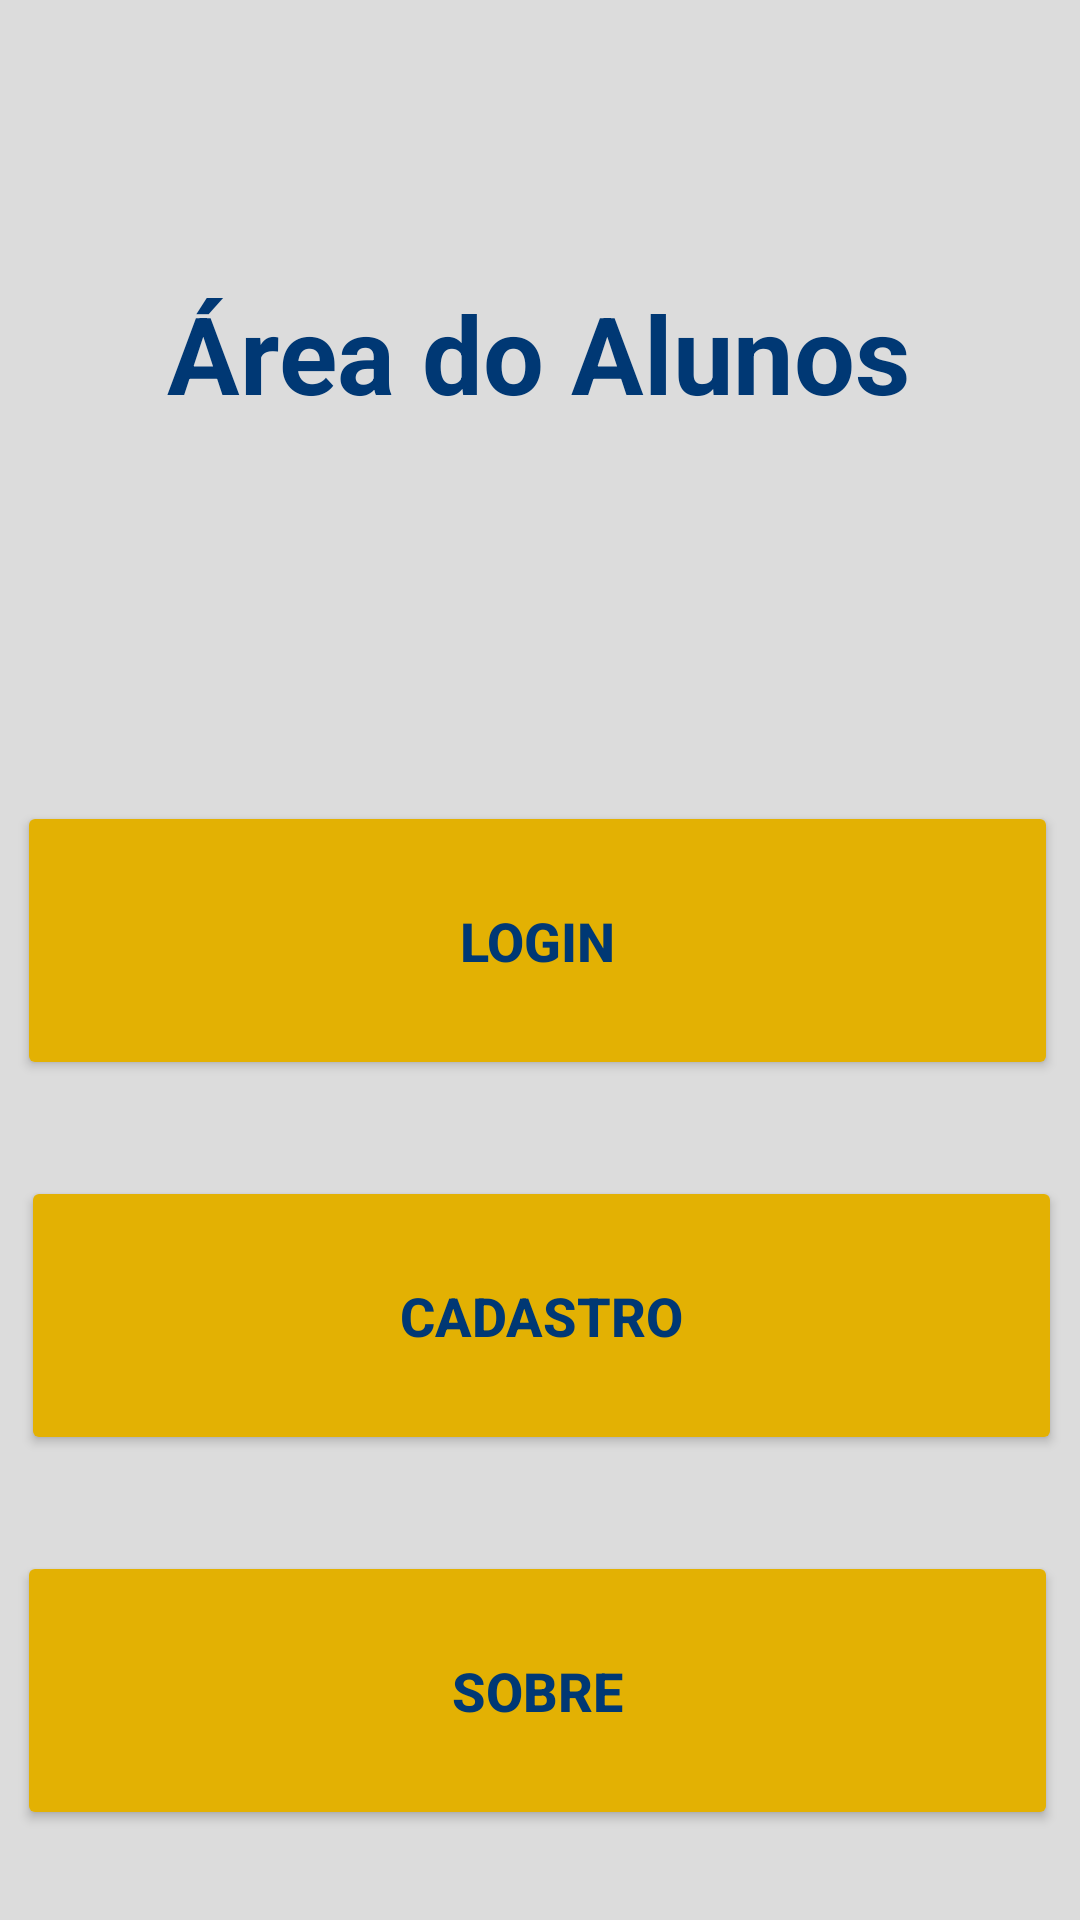

Write the Android layout XML for this screen, with the resource values it uses.
<!-- AndroidManifest.xml: application theme Theme.CadastroDeAluno -->
<!-- res/layout/activity_main.xml -->
<?xml version="1.0" encoding="utf-8"?>
<androidx.constraintlayout.widget.ConstraintLayout xmlns:android="http://schemas.android.com/apk/res/android"
    xmlns:app="http://schemas.android.com/apk/res-auto"
    xmlns:tools="http://schemas.android.com/tools"
    android:id="@+id/inicio"
    android:layout_width="match_parent"
    android:layout_height="match_parent"
    android:background="#DCDCDC"
    tools:context=".MainActivity">

    <ImageButton
        android:id="@+id/imageButton"
        android:layout_width="wrap_content"
        android:layout_height="wrap_content"
        android:layout_marginTop="36dp"
        android:background="#DCDCDC"
        android:contentDescription="@string/app_name"
        app:layout_constraintEnd_toEndOf="parent"
        app:layout_constraintHorizontal_bias="0.491"
        app:layout_constraintStart_toStartOf="parent"
        app:layout_constraintTop_toTopOf="parent"
        app:srcCompat="@drawable/logo_uninassau" />

    <Button
        android:id="@+id/loginbtn"
        android:layout_width="347dp"
        android:layout_height="93dp"
        android:layout_marginBottom="32dp"
        android:ellipsize="start"
        android:text="Login"
        android:textColor="#003874"
        android:textSize="18sp"
        android:textStyle="bold"
        app:backgroundTint="#E3B103"
        app:layout_constraintBottom_toTopOf="@+id/cadastrobtn"
        app:layout_constraintEnd_toEndOf="parent"
        app:layout_constraintHorizontal_bias="0.437"
        app:layout_constraintStart_toStartOf="parent"
        app:layout_constraintTop_toTopOf="parent"
        app:layout_constraintVertical_bias="1.0" />

    <Button
        android:id="@+id/cadastrobtn"
        android:layout_width="347dp"
        android:layout_height="93dp"
        android:layout_marginBottom="32dp"
        android:radius="50dp"
        android:text="Cadastro"
        android:textColor="#003874"
        android:textSize="18sp"
        android:textStyle="bold"
        app:backgroundTint="#E3B103"
        app:layout_constraintBottom_toTopOf="@+id/sobrebtn"
        app:layout_constraintEnd_toEndOf="parent"
        app:layout_constraintHorizontal_bias="0.546"
        app:layout_constraintStart_toStartOf="parent" />

    <Button
        android:id="@+id/sobrebtn"
        android:layout_width="347dp"
        android:layout_height="93dp"
        android:layout_marginBottom="30dp"
        android:radius="50dp"
        android:text="Sobre"
        android:textColor="#003874"
        android:textSize="18sp"
        android:textStyle="bold"
        app:backgroundTint="#E3B103"
        app:iconTint="#FFFFFF"
        app:layout_constraintBottom_toBottomOf="parent"
        app:layout_constraintEnd_toEndOf="parent"
        app:layout_constraintHorizontal_bias="0.437"
        app:layout_constraintStart_toStartOf="parent" />

    <TextView
        android:id="@+id/textView"
        android:layout_width="wrap_content"
        android:layout_height="wrap_content"
        android:layout_marginTop="44dp"
        android:layout_marginBottom="44dp"
        android:text="Área do Alunos"
        android:textAppearance="@style/TextAppearance.AppCompat.Large"
        android:textColor="#003874"
        android:textSize="36sp"
        android:textStyle="bold"
        app:layout_constraintBottom_toTopOf="@+id/loginbtn"
        app:layout_constraintEnd_toEndOf="parent"
        app:layout_constraintHorizontal_bias="0.497"
        app:layout_constraintStart_toStartOf="parent"
        app:layout_constraintTop_toBottomOf="@+id/imageButton"
        app:layout_constraintVertical_bias="0.142" />

</androidx.constraintlayout.widget.ConstraintLayout>
<!-- resources referenced by this layout -->
<resources>
  <string name="app_name">Cadastro de Aluno</string>
  <style name="Theme.CadastroDeAluno" parent="Theme.MaterialComponents.DayNight.DarkActionBar">
          
          <item name="colorPrimary">@color/purple_500</item>
          <item name="colorPrimaryVariant">@color/purple_700</item>
          <item name="colorOnPrimary">@color/white</item>
          
          <item name="colorSecondary">@color/teal_200</item>
          <item name="colorSecondaryVariant">@color/teal_700</item>
          <item name="colorOnSecondary">@color/black</item>
          
          <item name="android:statusBarColor" tools:targetApi="l">?attr/colorPrimaryVariant</item>
          
      </style>
  <!-- not gathered from this repository: default colours our renderer supplied (Android Studio template values) -->
  <color name="purple_500">#FF6200EE</color>
  <color name="purple_700">#FF3700B3</color>
  <color name="teal_200">#FF03DAC5</color>
  <color name="teal_700">#FF018786</color>
  <color name="black">#FF000000</color>
  <color name="white">#FFFFFFFF</color>
</resources>
